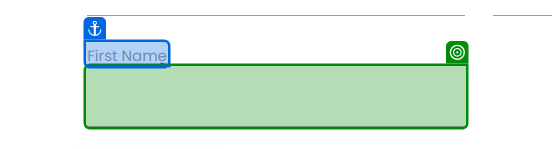
Task: Robotic Enterprise Framework
Workflow: Process

Step 1: type "[in_TransactionItem.SpecificContent("FirstName").ToString()]" into the text box in window 'Rpa Challenge' (chrome.exe)

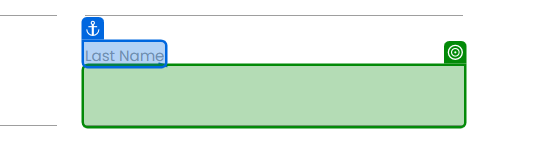
Step 2: type "[in_TransactionItem.SpecificContent("LastName").ToString()]" into the text box in window 'Rpa Challenge' (chrome.exe)

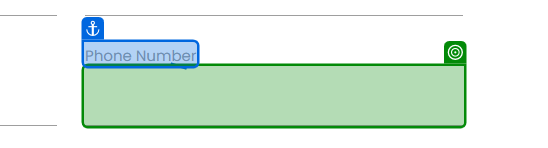
Step 3: type "[in_TransactionItem.SpecificContent("Phone Number").ToString()]" into the text box 'eE0kv' in window 'Rpa Challenge' (chrome.exe)

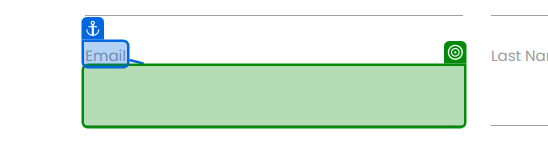
Step 4: type "[in_TransactionItem.SpecificContent("Email").ToString()]" into the text box in window 'Rpa Challenge' (chrome.exe)

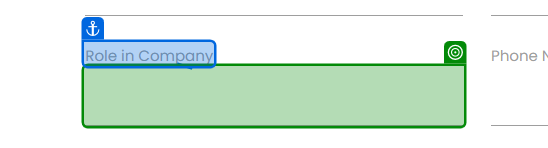
Step 5: type "[in_TransactionItem.SpecificContent("Role in Company").ToString()]" into the text box '83sQD' in window 'Rpa Challenge' (chrome.exe)

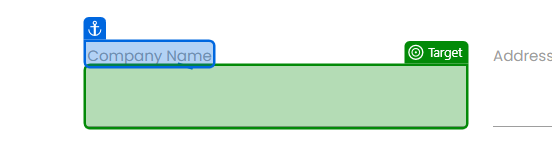
Step 6: type "[in_TransactionItem.SpecificContent("Company Name").ToString()]" into the text box in window 'Rpa Challenge' (chrome.exe)

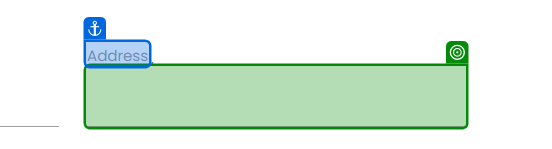
Step 7: type "[in_TransactionItem.SpecificContent("Address").ToString()]" into the text box in window 'Rpa Challenge' (chrome.exe)

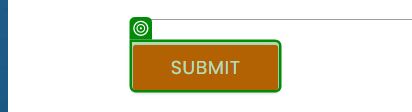
Step 8: click on the text box in window 'Rpa Challenge' (chrome.exe)
